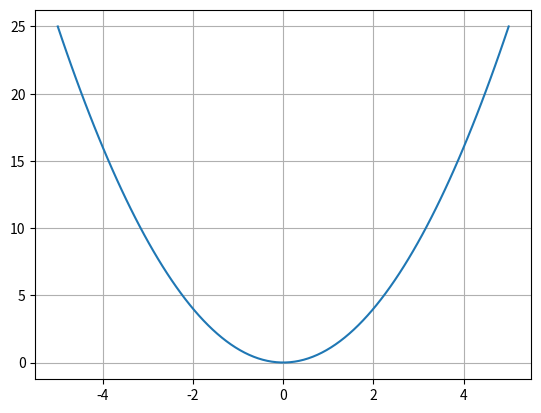

Source code (Python):
import numpy as np
import matplotlib.pyplot as plt

x = np.linspace(-5, 5, 100)
y = x**2

plt.grid()
plt.plot(x, y)
plt.show()